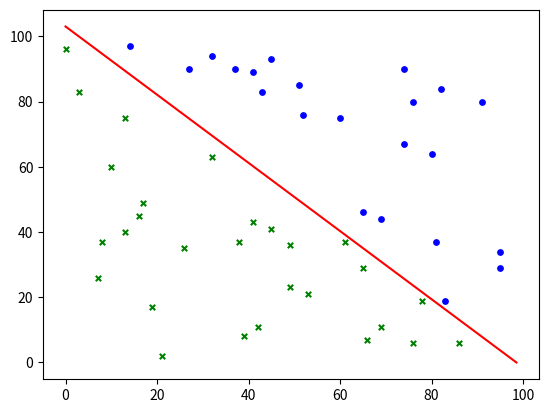

This chart was generated by the following Python code:
import numpy as np
from matplotlib import pyplot as plt
def data(num):
    '''
    生成线性可分数据集，分界线为x0-x1+100=0
    :param num:
    :return:
    '''
    X = np.random.randint(0,101,(2,num))
    y = np.zeros(num)
    y[X[0,:]>=(100-X[1,:])] = 1
    y[X[0,:]<(100-X[1,:])] = -1
    return X,y
def plot_data(X,y,w,b):
    '''
    绘制散点图
    :param X:
    :param y:
    :param w:
    :param b:
    :return:
    '''
    plt.scatter(X[0,y==1],X[1,y==1],s=15,c='b',marker='o')
    plt.scatter(X[0,y==-1],X[1,y==-1],s=15,c='g',marker='x')
    plt.plot([0,-b/w[0]],[-b/w[1],0],c='r')
    plt.show()
def mistake(X,y,w,b):
    '''
    找到错误分类
    :param X:
    :param y:
    :param w:
    :param b:
    :return:
    '''
    return y*(w.dot(X)+b)<0
def compute_cost(X,y,w,b,c):
    '''
    计算损失值
    :param X:
    :param y:
    :param w:
    :param b:
    :param c:
    :return:
    '''
    return -np.sum(y[c]*(w.dot(X[:,c])+b))
def grad(X,y,c):
    '''
    计算梯度
    :param X:
    :param y:
    :param c:
    :return:
    '''
    dw = -np.sum(y[c]*X[:,c])
    db = -np.sum(y[c])
    return dw,db
def updata_parameters(w,b,dw,db,learning_rate):
    '''
    梯度下降，更新参数
    :param w:
    :param b:
    :param dw:
    :param db:
    :param learning_rate:
    :return:
    '''
    w = w-learning_rate*dw
    b = b-learning_rate*db*100
    return w,b
#生成线性可分数据集，初始化参数
X,y = data(50)
w = np.random.rand(2)
b = 0
#计算错误分类点，求损失值
c = mistake(X,y,w,b)
cost = compute_cost(X,y,w,b,c)
i = 0
#当有错位分类点不停迭代
while cost>0:
    # if i%500==0:
    #     print('迭代{0}次，损失值为{1}:'.format(i,cost))
    dw,db = grad(X,y,c)#计算梯度
    w,b = updata_parameters(w,b,dw,db,0.001)#更新参数
    c = mistake(X,y,w,b)#求错误分类点，bool数组形式
    cost = compute_cost(X,y,w,b,c)#计算损失值
    i = i+1
#绘制图像，打印参数
plot_data(X,y,w,b)
print(w,b)

